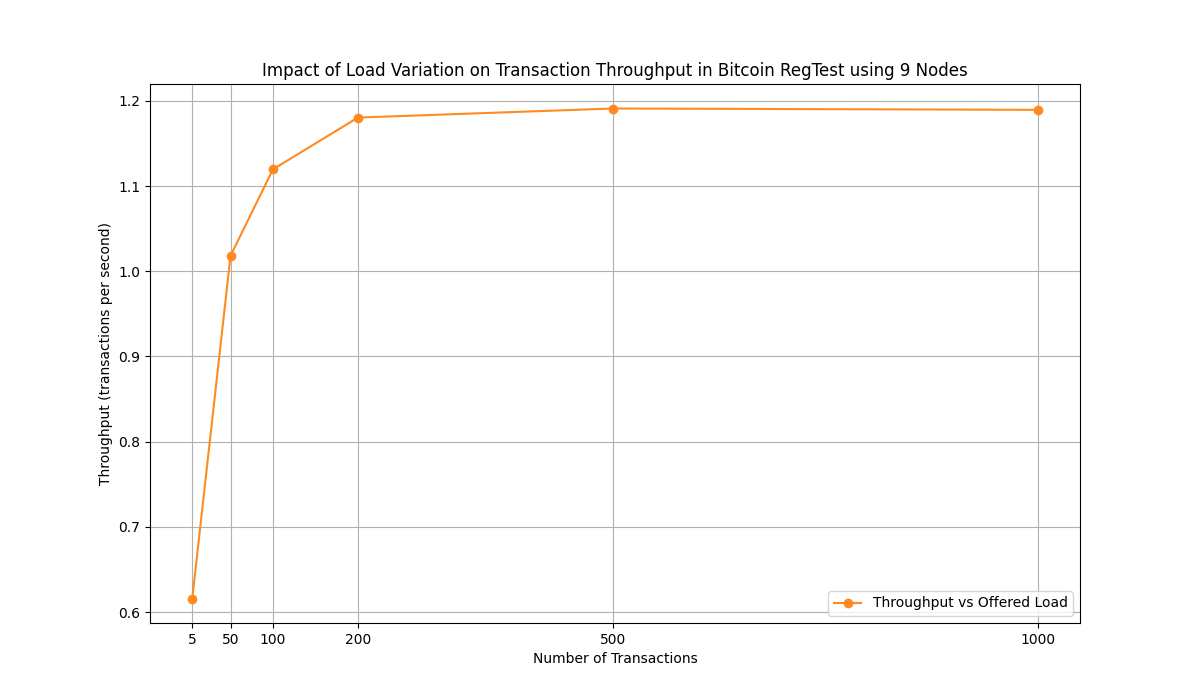

The data file committed next to this chart (first rows):
Transaction ID, Timestamp Sent, Timestamp Confirmed
532f8edb0b2cc91df8cbf11ca13ce5a04f7813b2…, 1716574981, 1716574989
67fe41c7af59bed106ce04c7497b37eef49dbb1f…, 1716574981, 1716574989
6f611776c743ac394215008f0176c5e1db8432e4…, 1716574981, 1716574989
921136baba0ccb2dc7a358f28c0a579a28212909…, 1716574981, 1716574989
788fe28d3fc32b3b6e9f5a2b2f58eddec19c5107…, 1716574981, 1716574989
dc5db5a68e269c1445a5768778a3cb7ada6d8511…, 1716574990, 1716574999
e8964e7191897670522c3965424720700d2df0f5…, 1716574990, 1716574999
721142ed27ab7bb5926e35ddda24af84f559ec21…, 1716574990, 1716574999
ed18114862a0002bff4ce54a20b81810ef49e5fa…, 1716574990, 1716574999
688907cbd6f4c3f981e3e3c162021fd48b535262…, 1716574990, 1716574999
66aed45628fd1a1c93386b77bafded596b5d1b05…, 1716574990, 1716574999
e2bfd7dd017d9a0a44ae877cde90d38622f7763d…, 1716574990, 1716574999
2e702ec7953e2a1fcd1316cd8511839bdefba9c6…, 1716574990, 1716574999
702d7aea627a8ed0cd8de6dc5f64738b0ae33ee8…, 1716574990, 1716574999
ca40dfaee3c838042809c420068503c55d4d2092…, 1716574990, 1716574999
a235dc5e8075512a62d3700fbcf6458f593058b8…, 1716574990, 1716574999
b976c1433e3b783f5147f208c9e264c109d58aa0…, 1716574990, 1716574999
5124edc11545ea35bf8cef6ba6faeb08ca2c7c0e…, 1716574999, 1716575009
84851b0967e93436b151524aaab61d7b26296c83…, 1716574999, 1716575009
c85f54c4aa87495d6f1f27555487965c04cc05eb…, 1716574999, 1716575009
010aac2cc3ce12522055a5d691b48dc7724deb75…, 1716574999, 1716575009
dd2811eb71fe8d26a4e72e41d8256ed92b34c33f…, 1716574999, 1716575009
ab71eb744f514d01cd56a9ed440a0bbae3870019…, 1716574999, 1716575009
d5cf9f8d6a00c83c9bf7a6f8ea726b705cb26ddb…, 1716574999, 1716575009
2bbecbb727a9e9aa7d0ad7f635e67d08e4c1f229…, 1716574999, 1716575009
13983aa07a81e31dc513a268c04f09cc7413cee6…, 1716574999, 1716575009
71e4a94032ce0dda466193cde84619637a157bce…, 1716574999, 1716575009
f63df2ef38a42f7f9852e714e7a5cbb424767b4d…, 1716574999, 1716575009
92e05290db0eed342c458e78de8c703f7012161f…, 1716574999, 1716575009
cd9ebfb7a914992bd980064ae58b7af50a3aedb3…, 1716575009, 1716575019
11c43569a0f2b5c26e34642f03b31b70a224e643…, 1716575009, 1716575019
0c7ed2ab2e4cc49446fd3855cea2e787fc2147fe…, 1716575009, 1716575019
8f419c98f60f4fb1f9439a0751ed7db7796d42b3…, 1716575009, 1716575019
e73b5c712a967483b34638aec4ff564ff4f13d98…, 1716575009, 1716575019
beb127f134508583a8f68b24386f2cdcc90b37c9…, 1716575009, 1716575019
28fb2d9e878bac20023f68214426b696dc05029f…, 1716575009, 1716575019
7ef761c3df9b4c4de9665f87ae7af2041ee7ebaf…, 1716575009, 1716575019
478fe40aca7bad0d19b9dc036bd17a8b7fa9bbc2…, 1716575009, 1716575019
010cdf01aff36802d11340eea143ede228a6208e…, 1716575009, 1716575019
9a734993271daaa6ad91902c561488d12b4a885d…, 1716575009, 1716575019
b7e0acfb7bb2d06ce8cf8949e4f78f350acaa0bb…, 1716575009, 1716575019
71decf60447400e1c62ccd391c7f2c4e4fdf34ec…, 1716575019, 1716575029
754ff12df0619fe8bd5a164750da125cdf0fb613…, 1716575019, 1716575029
e6bfd8555997c7573e3e2e70e4e362a19477053e…, 1716575019, 1716575029
8abc5d1d75ea517c72a84f17955779275cd9f99f…, 1716575019, 1716575029
c22461810447d693649c9587d609edca61520b8d…, 1716575019, 1716575029
4f52adf88b34b33640a201394688118cfaa33a7c…, 1716575019, 1716575029
f5f9d587b929ec81fb7431c91354ba7b07248020…, 1716575019, 1716575029
c1dca3cd657601f2bc3497326932ada0336b1d7c…, 1716575019, 1716575029
94fff898e644fb3b27cf141089a6975834c2774d…, 1716575019, 1716575029
7202e94ceef9f0af8e75f79bc79846ea68fce98b…, 1716575019, 1716575029
119ad1f81ba0c617bfb1ada0c0cfc6bfa2b6ba38…, 1716575019, 1716575029
fca4a70a456b9d52927feb17afaed633e4bed827…, 1716575019, 1716575029
78ea379098a19667ea47ca267fb0cc03e5c160d1…, 1716575029, 1716575039
ac66363bbc5ebb5b9b47197d5bd49944db6b3297…, 1716575029, 1716575039
dc99e78ad783c3f14c02c0c3a2f9078bc2770f4f…, 1716575040, 1716575049
af77c0375f9dd336cabcf0a91d77fa66bd355f15…, 1716575040, 1716575049
3be9adcad078248004f9c1549fbeb2d149ecd7c1…, 1716575040, 1716575049
0d380e6272bc4409273c1b628958455e0f42db70…, 1716575040, 1716575049
da1a3fe97bb2a44d0c0e9bbf9da826b09c96ac76…, 1716575040, 1716575049
... 1,795 more rows
